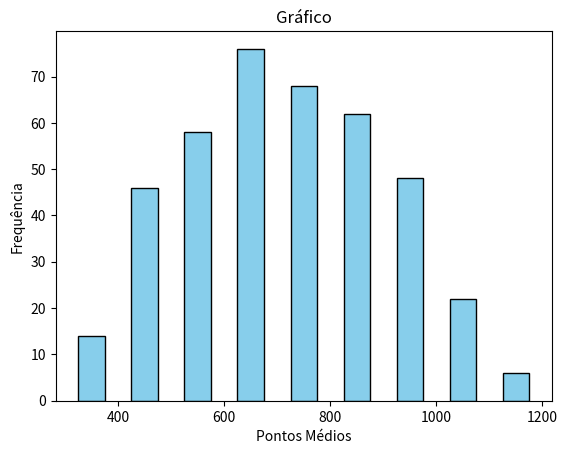

Write the Python code that produced this figure.
import matplotlib.pyplot as plt # pip install matplotlib (COMANDO PARA INSTALAR)

def dados_com_intervalos():
    intervalos_classe = [(300, 400), (400, 500), (500, 600), (600, 700),
                         (700, 800), (800, 900), (900, 1000), (1000, 1100), (1100, 1200)]

    fi = [14, 46, 58, 76, 68, 62, 48, 22, 6]

    # Chamando as funções
    pontos_medios = ponto_medio(intervalos_classe)
    fi_somatorio = somatorio_fi(fi)
    media = calculo_media(pontos_medios, fi, fi_somatorio)
    moda = calculo_moda(intervalos_classe, fi)
    mediana = calculo_mediana(intervalos_classe, fi, fi_somatorio)
    desvioPadrao = calculo_desvio_padrao(intervalos_classe, fi, fi_somatorio, media)
    quartil, decil3, decil7, percentil15, percentil90 = calcular_quartil_decil_percentil(fi_somatorio)

    return media, moda, mediana, desvioPadrao, pontos_medios, fi, intervalos_classe, quartil, decil3, decil7, percentil15, percentil90

def ponto_medio(intervalos_classe):
    pontos_medios = []

    for intervalo in intervalos_classe:
        xi = (intervalo[0] + intervalo[1]) / 2
        pontos_medios.append(xi)

    return pontos_medios

def somatorio_fi(fi):
    fi_somatorio = sum(fi)
    return fi_somatorio

def calculo_media(pontos_medios, fi, fi_somatorio):
    produto_xi_fi = 0

    for i in range(len(pontos_medios)):
        produto_xi_fi += pontos_medios[i] * fi[i]
    media = produto_xi_fi / fi_somatorio

    return media

def calculo_moda(intervalos_classe, fi):
    maior_fi = max(fi)
    posicao_maior_fi = fi.index(maior_fi)

    classe_maior_fi = intervalos_classe[posicao_maior_fi]
    moda = (classe_maior_fi[0] + classe_maior_fi[1]) / 2

    return moda

def calculo_mediana(intervalo_classes, fi, fi_somatorio):
    frequencia_acu = 0
    posicao_central = fi_somatorio / 2
    mediana = 0

    for i in range(len(intervalo_classes)):
        frequencia_acu += fi[i]
        if frequencia_acu >= posicao_central:
            classe_inferior = intervalo_classes[i][0]
            classe_superior = intervalo_classes[i][1]
            fi_da_classe = fi[i]
            f_acumulada_anterior = sum(fi[:i])
            mediana = classe_inferior + ((posicao_central - f_acumulada_anterior) / fi_da_classe) * (classe_superior - classe_inferior)
            break

    return mediana

def calculo_desvio_padrao(intervalos_classe, fi, fi_somatorio, media):
    soma_dos_quadrados = 0

    for i in range(len(intervalos_classe)):
        xi = (intervalos_classe[i][0] + intervalos_classe[i][1]) / 2
        diferenca = xi - media
        quadrado = diferenca ** 2
        produto = quadrado * fi[i]
        soma_dos_quadrados += produto

    variancia = soma_dos_quadrados / fi_somatorio

    desvio_padrao = variancia ** 0.5

    return desvio_padrao

def calcular_quartil_decil_percentil(fi_somatorio):
    q1 = 1 * (fi_somatorio) / 4
    d3 = 3 * (fi_somatorio + 1) / 10
    d7 = 7 * (fi_somatorio + 1) / 10
    p15 = 15 * (fi_somatorio + 1) / 100
    p90 = 90 * (fi_somatorio + 1) / 100

    return q1, d3, d7, p15, p90

# Resultados

media, moda, mediana, desvioPadrao, pontos_medios, fi, intervalos_classe, quartil, decil3, decil7, percentil15, percentil90 = dados_com_intervalos()

print(" Questão 1 \n")
print(f"A média é: {media}\n")
print(f"A moda é: {moda}\n")
print(f"A mediana é: {mediana}\n")
print(f"O desvio padrão é: {desvioPadrao}\n")
print(f"O quartil é (Q1):{quartil}\n O decil 3 é (D3):{decil3}\n O decil 7 é (D7):{decil7}\n O percentil15 é (P15):{percentil15}\n O percentil90 é (P90):{percentil90} \n")
print("Gráfico")

# Configurações do gráfico
plt.bar(pontos_medios, fi, width=50, color='skyblue', edgecolor='black')
plt.title('Gráfico')
plt.xlabel('Pontos Médios')
plt.ylabel('Frequência')
plt.show()